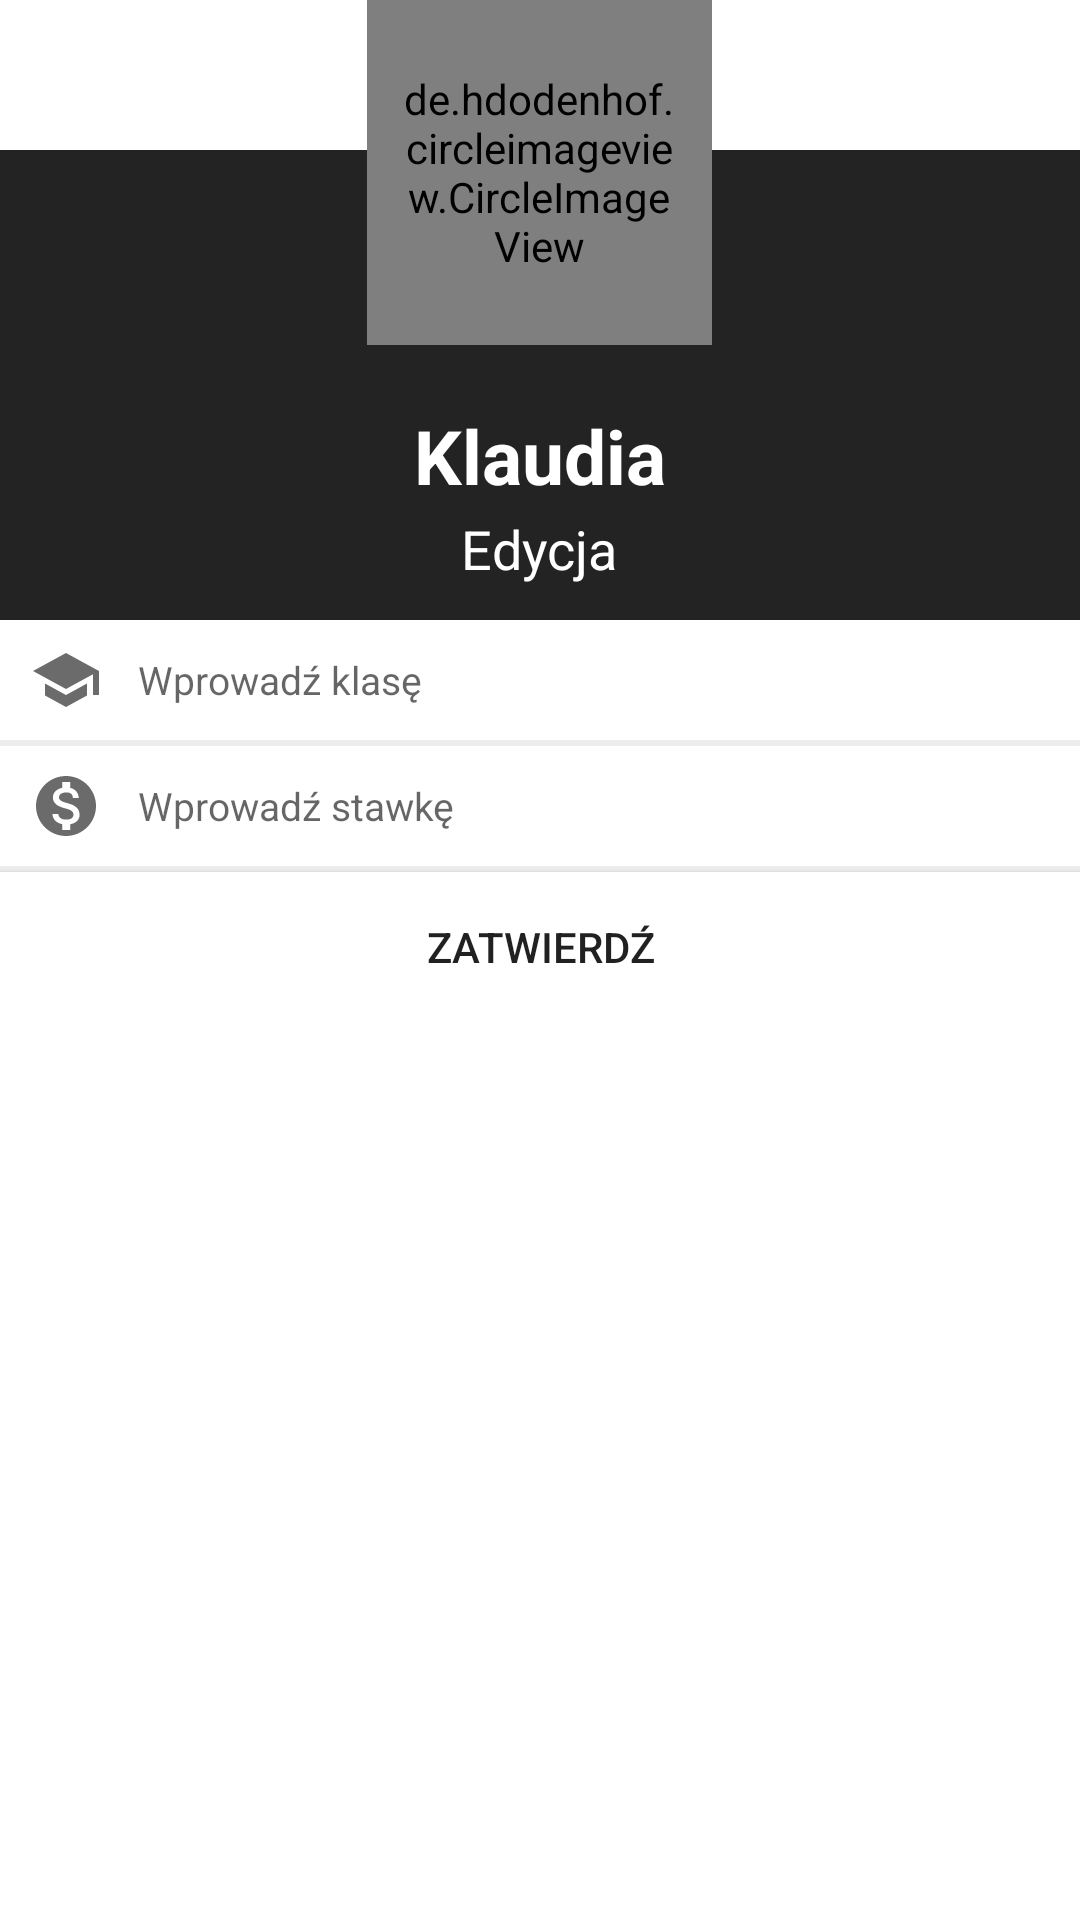

Write the Android layout XML for this screen, with the resource values it uses.
<!-- AndroidManifest.xml: application theme AppTheme -->
<!-- res/layout/dialog_layout.xml -->
<?xml version="1.0" encoding="utf-8"?>
<RelativeLayout android:layout_width="300dp"
    android:layout_height="wrap_content"
    android:layout_gravity="center"
    xmlns:android="http://schemas.android.com/apk/res/android">

    <LinearLayout
        android:layout_width="match_parent"
        android:layout_height="wrap_content"
        android:background="#232323"
        android:orientation="vertical"
        android:gravity="center_horizontal"
        android:layout_marginTop="50dp">
        
        <TextView
            android:layout_width="wrap_content"
            android:layout_height="wrap_content"
            android:text="Klaudia"
            android:id="@+id/dialogName"
            android:textColor="@android:color/white"
            android:textStyle="bold"
            android:textSize="25sp"
            android:layout_marginTop="85dp"/>

        <TextView
            android:layout_width="wrap_content"
            android:layout_height="wrap_content"
            android:textSize="18sp"
            android:text="Edycja"
            android:textColor="@android:color/white"
            android:layout_marginTop="2dp"
            android:layout_marginBottom="10dp" />

            <TextView
                android:id="@+id/studentId"
                android:layout_width="wrap_content"
                android:layout_height="wrap_content"
                android:text=""
                android:textSize="1sp"
                android:textColor="@android:color/transparent"/>


        <EditText
            android:id="@+id/studentLevel1"
            android:layout_width="match_parent"
            android:layout_height="40dp"
            android:background="@android:color/white"
            android:drawablePadding="12dp"
            android:paddingLeft="10dp"
            android:inputType="textPersonName"
            android:hint="Wprowadź klasę"
            android:textSize="13sp"
            android:drawableStart="@drawable/ic_baseline_school_24" />

        <View
            android:layout_width="match_parent"
            android:layout_height="2dp"
            android:background="@color/lightGray" />

        <EditText
            android:id="@+id/studentCost1"
            android:layout_width="match_parent"
            android:layout_height="40dp"
            android:paddingLeft="10dp"
            android:background="@android:color/white"
            android:drawablePadding="12dp"
            android:inputType="textPersonName"
            android:hint="Wprowadź stawkę"
            android:textSize="13sp"
            android:drawableStart="@drawable/ic_baseline_monetization_on_24" />

        <View
            android:layout_width="match_parent"
            android:layout_height="2dp"
            android:background="@color/lightGray" />

        <Button
            android:id="@+id/saveButton"
            android:layout_width="match_parent"
            android:layout_height="50dp"
            android:background="@android:color/white"
            android:text="Zatwierdź" />



    </LinearLayout>

    <de.hdodenhof.circleimageview.CircleImageView
        android:layout_width="115dp"
        android:layout_height="115dp"
        android:src="@drawable/notebook"
        android:padding="10dp"
        android:layout_centerHorizontal="true"
        android:layout_alignParentTop="true"/>
    
</RelativeLayout>
<!-- resources referenced by this layout -->
<resources>
  <color name="lightGray">#ededed</color>
  <!-- drawable ic_baseline_monetization_on_24 (drawable) -->
  <vector android:height="24dp" android:tint="#6B6B6B"
      android:viewportHeight="24" android:viewportWidth="24"
      android:width="24dp" xmlns:android="http://schemas.android.com/apk/res/android">
      <path android:fillColor="@android:color/white" android:pathData="M12,2C6.48,2 2,6.48 2,12s4.48,10 10,10 10,-4.48 10,-10S17.52,2 12,2zM13.41,18.09L13.41,20h-2.67v-1.93c-1.71,-0.36 -3.16,-1.46 -3.27,-3.4h1.96c0.1,1.05 0.82,1.87 2.65,1.87 1.96,0 2.4,-0.98 2.4,-1.59 0,-0.83 -0.44,-1.61 -2.67,-2.14 -2.48,-0.6 -4.18,-1.62 -4.18,-3.67 0,-1.72 1.39,-2.84 3.11,-3.21L10.74,4h2.67v1.95c1.86,0.45 2.79,1.86 2.85,3.39L14.3,9.34c-0.05,-1.11 -0.64,-1.87 -2.22,-1.87 -1.5,0 -2.4,0.68 -2.4,1.64 0,0.84 0.65,1.39 2.67,1.91s4.18,1.39 4.18,3.91c-0.01,1.83 -1.38,2.83 -3.12,3.16z"/>
  </vector>
  <!-- drawable ic_baseline_school_24 (drawable) -->
  <vector android:height="24dp" android:tint="#6B6B6B"
      android:viewportHeight="24" android:viewportWidth="24"
      android:width="24dp" xmlns:android="http://schemas.android.com/apk/res/android">
      <path android:fillColor="@android:color/white" android:pathData="M5,13.18v4L12,21l7,-3.82v-4L12,17l-7,-3.82zM12,3L1,9l11,6 9,-4.91V17h2V9L12,3z"/>
  </vector>
  <style name="AppTheme" parent="Theme.MaterialComponents.Light.DarkActionBar">
          
          <item name="colorPrimary">@color/colorPrimary</item>
          <item name="colorPrimaryDark">@color/colorPrimaryDark</item>
          <item name="colorAccent">@color/colorAccent</item>
      </style>
  <color name="colorPrimary">#344955</color>
  <color name="colorPrimaryDark">#232F34</color>
  <color name="colorAccent">#ffb300</color>
</resources>
